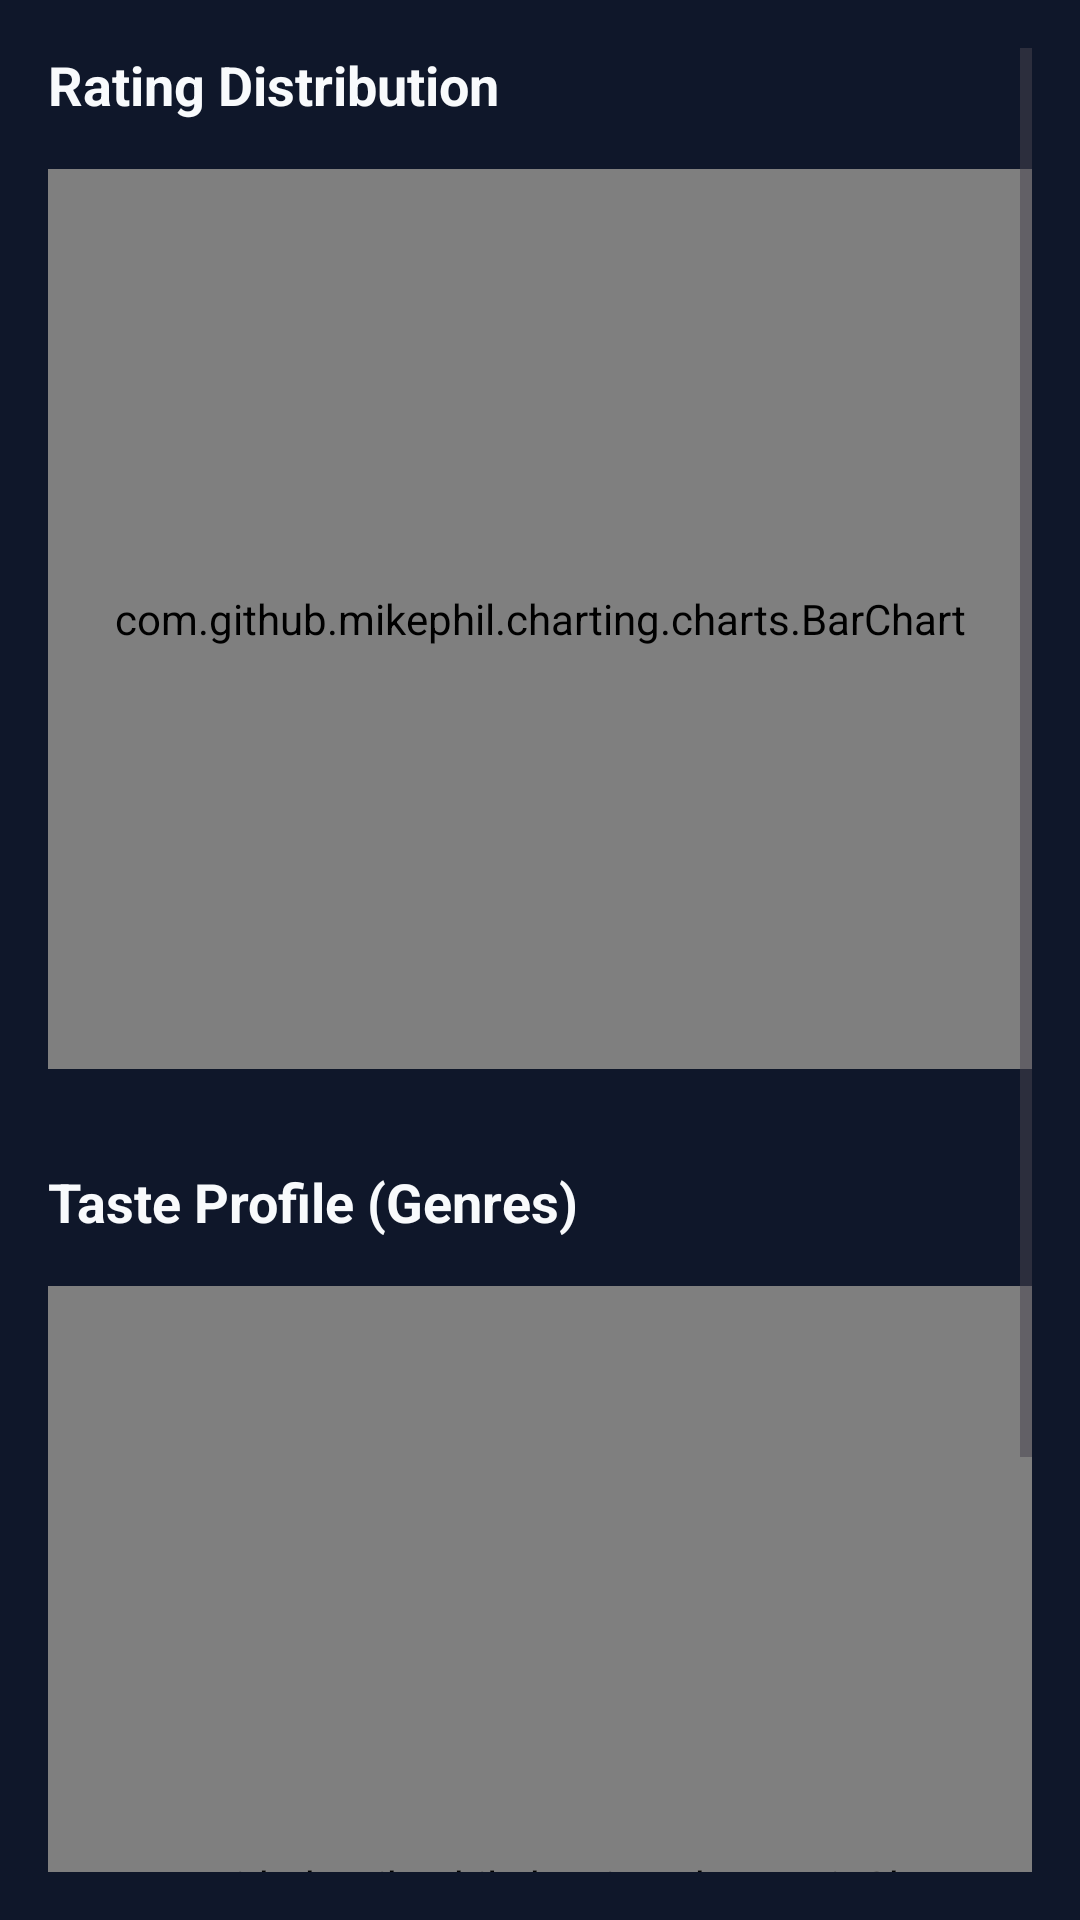

Produce the Android XML layout that renders to this screen, including the resource entries it uses.
<!-- AndroidManifest.xml: application theme Theme.MyApplication -->
<!-- res/layout/fragment_insights.xml -->
<?xml version="1.0" encoding="utf-8"?>
<ScrollView xmlns:android="http://schemas.android.com/apk/res/android"
    android:layout_width="match_parent"
    android:layout_height="match_parent"
    android:background="@color/background_dark"
    android:padding="16dp">

    <LinearLayout
        android:layout_width="match_parent"
        android:layout_height="wrap_content"
        android:orientation="vertical">

        <TextView
            android:layout_width="wrap_content"
            android:layout_height="wrap_content"
            android:text="Rating Distribution"
            android:textColor="@color/text_primary"
            android:textSize="18sp"
            android:textStyle="bold"
            android:layout_marginBottom="16dp" />

        <com.github.mikephil.charting.charts.BarChart
            android:id="@+id/ratingChart"
            android:layout_width="match_parent"
            android:layout_height="300dp"
            android:layout_marginBottom="32dp" />

        <TextView
            android:layout_width="wrap_content"
            android:layout_height="wrap_content"
            android:text="Taste Profile (Genres)"
            android:textColor="@color/text_primary"
            android:textSize="18sp"
            android:textStyle="bold"
            android:layout_marginBottom="16dp" />

        <com.github.mikephil.charting.charts.PieChart
            android:id="@+id/genreChart"
            android:layout_width="match_parent"
            android:layout_height="400dp" />

    </LinearLayout>
</ScrollView>
<!-- resources referenced by this layout -->
<resources>
  <color name="background_dark">#0F172A</color>
  <color name="text_primary">#F8FAFC</color>
  <style name="Theme.MyApplication" parent="Base.Theme.MyApplication" />
  <style name="Base.Theme.MyApplication" parent="Theme.Material3.DayNight.NoActionBar">
          <item name="colorPrimary">@color/purple_primary</item>
          <item name="colorSecondary">@color/purple_secondary</item>
          <item name="android:statusBarColor">@color/background_dark</item>
          <item name="android:navigationBarColor">@color/background_dark</item>
          <item name="android:windowBackground">@color/background_dark</item>
      </style>
  <color name="purple_primary">#4F46E5</color>
  <color name="purple_secondary">#7C3AED</color>
</resources>
